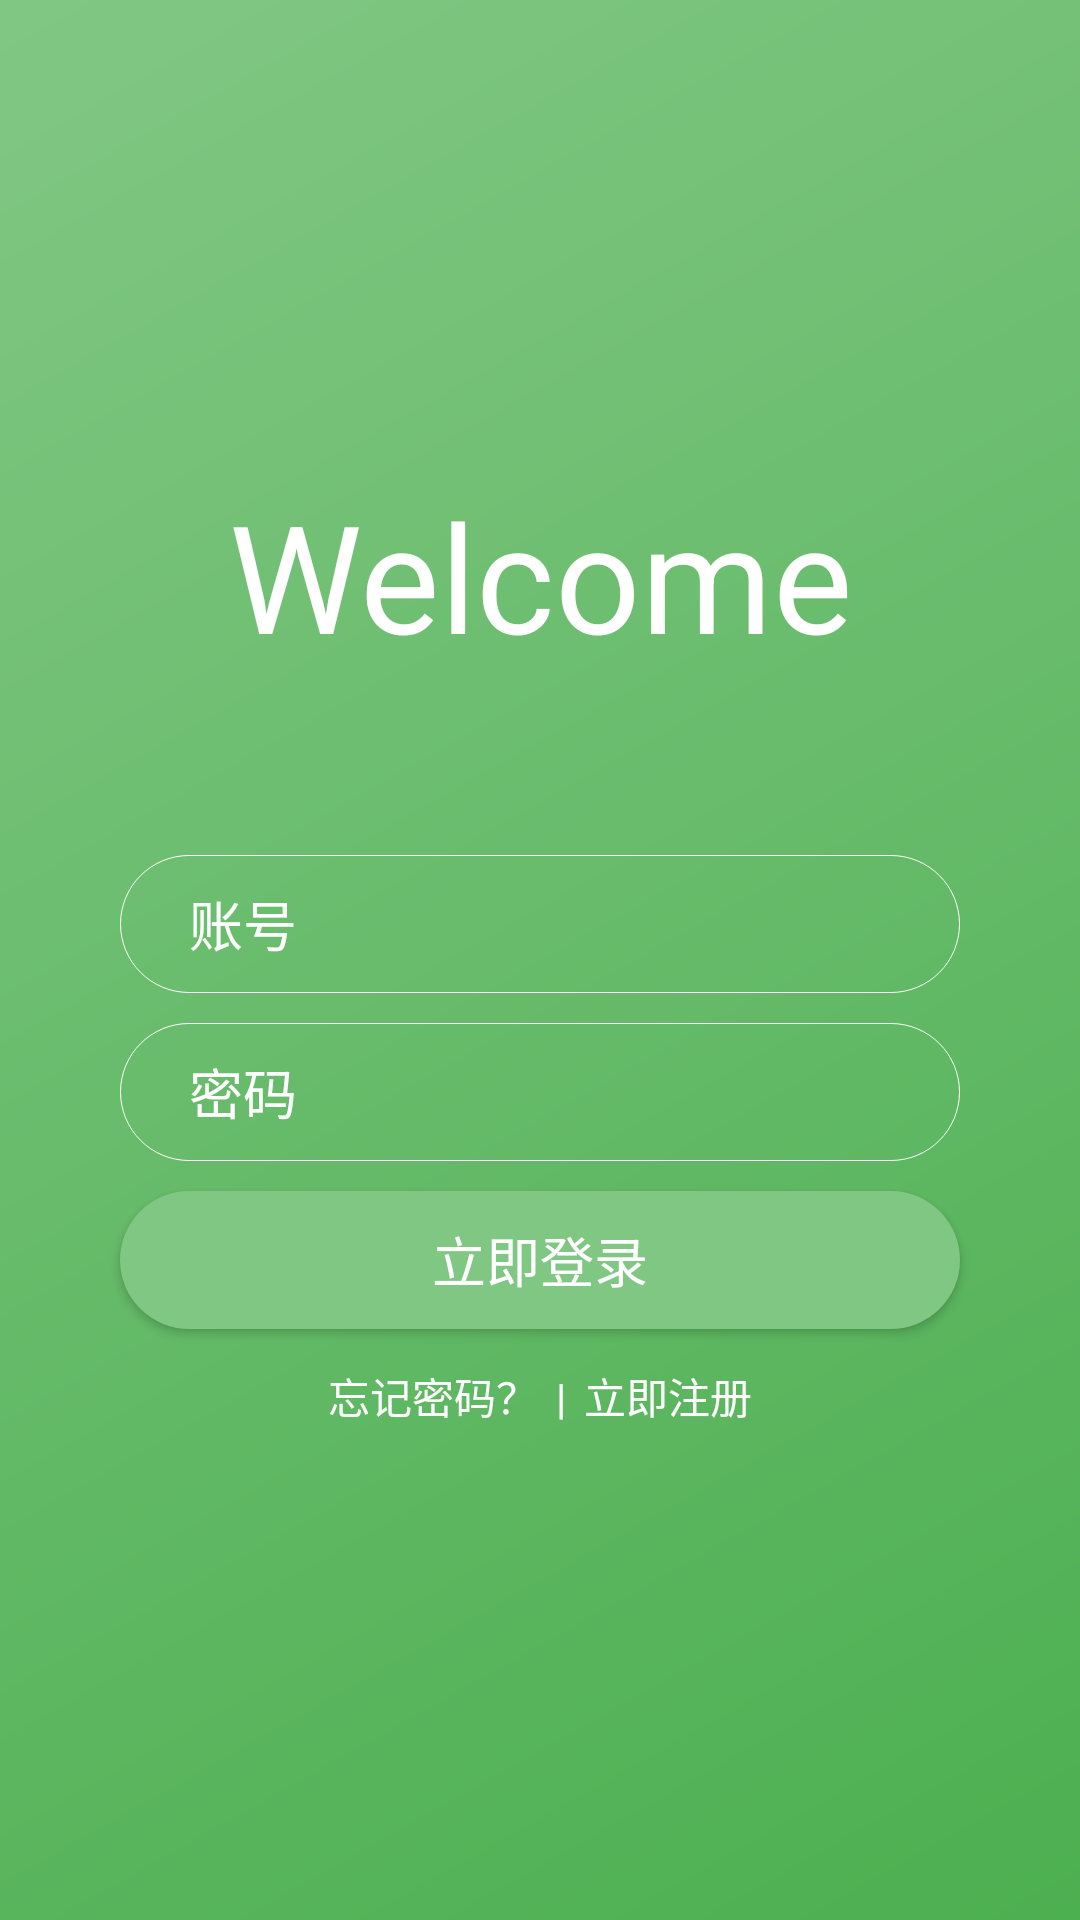

Write the Android layout XML for this screen, with the resource values it uses.
<!-- AndroidManifest.xml: application theme AppTheme -->
<!-- res/layout/activity_login.xml -->
<?xml version="1.0" encoding="utf-8"?>
<RelativeLayout xmlns:android="http://schemas.android.com/apk/res/android"
    android:layout_width="match_parent"
    android:layout_height="match_parent"
    android:background="@drawable/shape_login_bg"
    android:clipToPadding="false"
    android:fitsSystemWindows="true">

    <LinearLayout
        android:layout_width="match_parent"
        android:layout_height="wrap_content"
        android:layout_centerVertical="true"
        android:orientation="vertical">

        <TextView
            android:layout_width="match_parent"
            android:layout_height="wrap_content"
            android:gravity="center"
            android:text="@string/welcome"
            android:textColor="@android:color/white"
            android:textSize="@dimen/large" />

        <EditText
            android:id="@+id/activity_login_account_et"
            android:layout_width="match_parent"
            android:layout_height="@dimen/dp46"
            android:layout_marginLeft="@dimen/dp40"
            android:layout_marginRight="@dimen/dp40"
            android:layout_marginTop="@dimen/dp60"
            android:background="@drawable/shape_edittext_selector"
            android:hint="@string/account"
            android:imeOptions="actionNext"
            android:singleLine="true"
            android:textColor="@android:color/white"
            android:textColorHint="@android:color/white"
            android:textSize="@dimen/normal" />

        <EditText
            android:id="@+id/activity_login_password_et"
            android:layout_width="match_parent"
            android:layout_height="@dimen/dp46"
            android:layout_marginLeft="@dimen/dp40"
            android:layout_marginRight="@dimen/dp40"
            android:layout_marginTop="@dimen/dp10"
            android:background="@drawable/shape_edittext_selector"
            android:hint="@string/password"
            android:imeOptions="actionDone"
            android:singleLine="true"
            android:password="true"
            android:textColor="@android:color/white"
            android:textColorHint="@android:color/white"
            android:textSize="@dimen/normal" />

        <Button
            android:id="@+id/activity_login_login_btn"
            android:layout_width="match_parent"
            android:layout_height="@dimen/dp46"
            android:layout_marginLeft="@dimen/dp40"
            android:layout_marginRight="@dimen/dp40"
            android:layout_marginTop="@dimen/dp10"
            android:background="@drawable/shape_button_bg"
            android:text="@string/login_now"
            android:textColor="@android:color/white"
            android:textSize="@dimen/normal"
             />

        <LinearLayout
            android:layout_width="match_parent"
            android:layout_height="wrap_content"
            android:layout_marginTop="@dimen/dp6"
            android:gravity="center_horizontal"
            android:orientation="horizontal">

            <TextView
                android:id="@+id/activity_login_forgot_password_tv"
                android:layout_width="wrap_content"
                android:layout_height="wrap_content"
                android:padding="@dimen/dp6"
                android:text="@string/forgot_password"
                android:textColor="@android:color/white"
                android:textSize="@dimen/small" />

            <TextView
                android:layout_width="wrap_content"
                android:layout_height="wrap_content"
                android:text="|"
                android:textColor="@android:color/white"
                android:textSize="@dimen/small" />

            <TextView
                android:id="@+id/activity_login_register_tv"
                android:layout_width="wrap_content"
                android:layout_height="wrap_content"
                android:padding="@dimen/dp6"
                android:text="@string/register_now"
                android:textColor="@android:color/white"
                android:textSize="@dimen/small" />
        </LinearLayout>

    </LinearLayout>

</RelativeLayout>
<!-- resources referenced by this layout -->
<resources>
  <dimen name="dp10">10dp</dimen>
  <dimen name="dp40">40dp</dimen>
  <dimen name="dp46">46dp</dimen>
  <dimen name="dp6">6dp</dimen>
  <dimen name="dp60">60dp</dimen>
  <dimen name="large">50sp</dimen>
  <dimen name="normal">18sp</dimen>
  <dimen name="small">14sp</dimen>
  <!-- drawable shape_button_bg (drawable) -->
  <?xml version="1.0" encoding="utf-8"?>
  <shape
      xmlns:android="http://schemas.android.com/apk/res/android"
      android:shape="rectangle">
      
      <solid android:color="@color/green_light" />
      
      
      <corners android:radius="23dp" />
  
  </shape>
  <!-- drawable shape_edittext_selector (drawable) -->
  <?xml version="1.0" encoding="utf-8"?>
  <selector xmlns:android="http://schemas.android.com/apk/res/android">
  
      <item android:drawable="@drawable/shape_edittext_normal" android:state_window_focused="false"/>
      <item android:drawable="@drawable/shape_edittext_focus" android:state_focused="true"/>
  
  </selector>
  <!-- drawable shape_login_bg (drawable) -->
  <?xml version="1.0" encoding="utf-8"?>
  <shape xmlns:android="http://schemas.android.com/apk/res/android">
      <gradient
          android:startColor="@color/green"
          android:endColor="@color/green_light"
          android:angle="135"
          />
  </shape>
  <string name="account">账号</string>
  <string name="forgot_password">忘记密码？</string>
  <string name="login_now">立即登录</string>
  <string name="password">密码</string>
  <string name="register_now">立即注册</string>
  <string name="welcome">Welcome</string>
  <style name="AppTheme" parent="Theme.AppCompat.Light.DarkActionBar">
          
          <item name="colorPrimary">@color/colorPrimary</item>
          <item name="colorPrimaryDark">@color/colorPrimaryDark</item>
          <item name="colorAccent">@color/colorAccent</item>
      </style>
  <color name="green_light">#81C784</color>
  <!-- drawable shape_edittext_normal (drawable) -->
  <?xml version="1.0" encoding="utf-8"?>
  <shape xmlns:android="http://schemas.android.com/apk/res/android" >
  
      
      <stroke
          android:width="1px"
          android:color="#ffffff" />
      
      <gradient
          android:angle="270"
          android:centerColor="@android:color/transparent"
          android:endColor="@android:color/transparent"
          android:startColor="@android:color/transparent" />
  
      
      <padding
          android:bottom="10dp"
          android:left="23dp"
          android:right="23dp"
          android:top="10dp" />
      
      <corners android:radius="23dp" />
  </shape>
  <!-- drawable shape_edittext_focus (drawable) -->
  <?xml version="1.0" encoding="utf-8"?>
  <shape xmlns:android="http://schemas.android.com/apk/res/android" >
  
      
      <stroke
          android:width="1px"
          android:color="#ffffff" />
      
      <gradient
          android:angle="270"
          android:centerColor="@android:color/transparent"
          android:endColor="@android:color/transparent"
          android:startColor="@android:color/transparent" />
      
      <padding
          android:bottom="10dp"
          android:left="23dp"
          android:right="23dp"
          android:top="10dp" />
      
      <corners android:radius="23dp" />
  </shape>
  <color name="green">#FF4CAF50</color>
  <color name="colorPrimary">#66BB6A</color>
  <color name="colorPrimaryDark">#FF4CAF50</color>
  <color name="colorAccent">#FF4081</color>
</resources>
